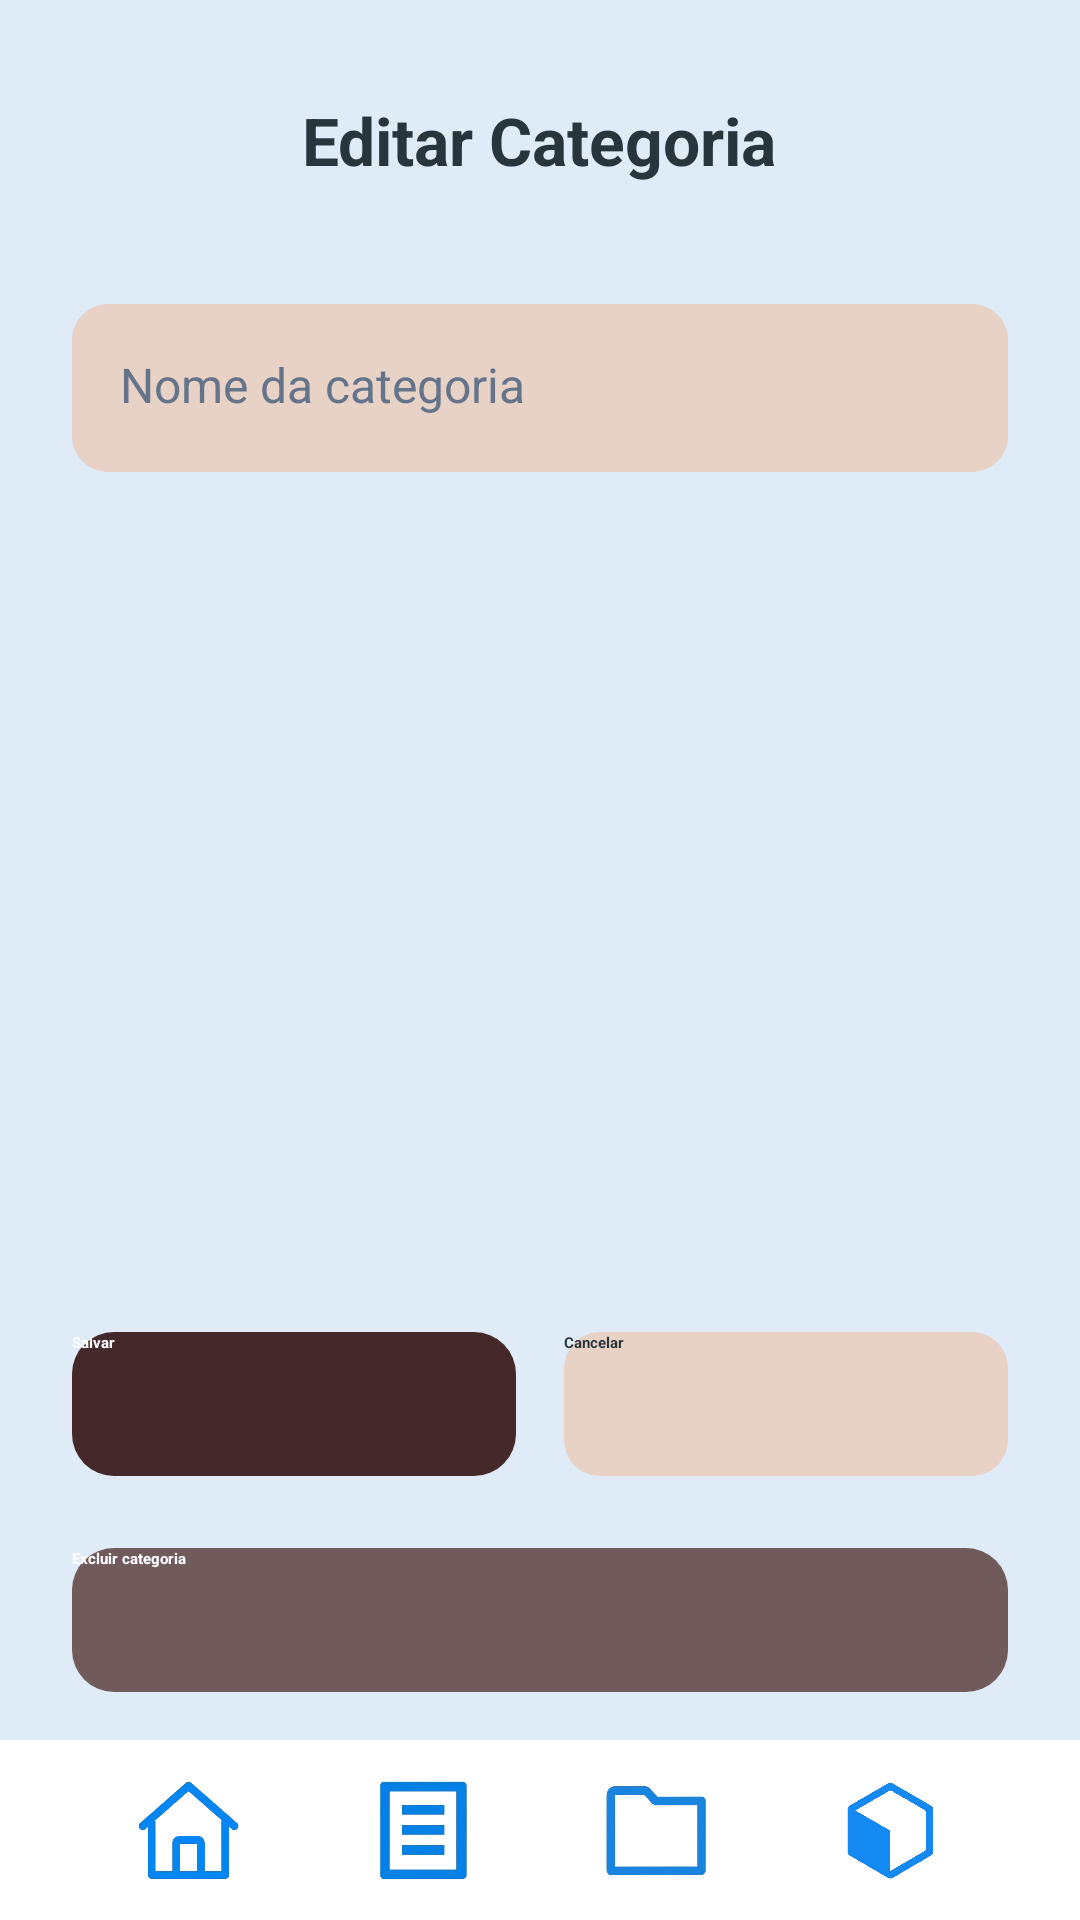

Here is an Android app screen rendered from its layout file. Give the layout XML and the strings, colors and styles it references.
<!-- AndroidManifest.xml: application theme Theme.ListaCompras -->
<!-- res/layout/activity_editar_categoria.xml -->
<?xml version="1.0" encoding="utf-8"?>
<RelativeLayout xmlns:android="http://schemas.android.com/apk/res/android"
    xmlns:app="http://schemas.android.com/apk/res-auto"
    android:id="@+id/main"
    android:layout_width="match_parent"
    android:layout_height="match_parent"
    android:background="#DFEBF6">

    
    <TextView
        android:id="@+id/txtTituloEditar"
        android:layout_width="wrap_content"
        android:layout_height="wrap_content"
        android:text="Editar Categoria"
        android:textSize="22sp"
        android:textStyle="bold"
        android:textColor="#29353C"
        android:layout_centerHorizontal="true"
        android:layout_marginTop="32dp" />

    
    <LinearLayout
        android:id="@+id/containerCampo"
        android:layout_width="match_parent"
        android:layout_height="wrap_content"
        android:layout_below="@id/txtTituloEditar"
        android:paddingHorizontal="24dp"
        android:paddingTop="40dp">

        <EditText
            android:id="@+id/edtNomeCategoriaEditar"
            android:layout_width="match_parent"
            android:layout_height="56dp"
            android:hint="Nome da categoria"
            android:background="@drawable/card_secundario"
            android:padding="16dp"
            android:textColor="#29353C"
            android:textColorHint="#64748B"
            android:textSize="16sp" />
    </LinearLayout>

    
    <LinearLayout
        android:id="@+id/containerBotoesEditar"
        android:layout_width="match_parent"
        android:layout_height="wrap_content"
        android:orientation="horizontal"
        android:gravity="center"
        android:layout_above="@id/btnExcluirCategoria"
        android:padding="24dp">

        
        <androidx.appcompat.widget.AppCompatButton
            android:id="@+id/btnSalvarEdicao"
            android:layout_width="0dp"
            android:layout_height="48dp"
            android:layout_weight="1"
            android:text="Salvar"
            android:textColor="#FFFFFF"
            android:textStyle="bold"
            android:background="@drawable/card_principal"/>

        <Space
            android:layout_width="16dp"
            android:layout_height="0dp"/>

        
        <androidx.appcompat.widget.AppCompatButton
            android:id="@+id/btnCancelarEdicao"
            android:layout_width="0dp"
            android:layout_height="48dp"
            android:layout_weight="1"
            android:text="Cancelar"
            android:textStyle="bold"
            android:textColor="#29353C"
            android:background="@drawable/card_secundario"/>
    </LinearLayout>

    
    <androidx.appcompat.widget.AppCompatButton
        android:id="@+id/btnExcluirCategoria"
        android:layout_width="match_parent"
        android:layout_height="48dp"
        android:layout_above="@id/footer"
        android:layout_marginHorizontal="24dp"
        android:layout_marginBottom="16dp"
        android:text="Excluir categoria"
        android:textStyle="bold"
        android:textColor="#FFFFFF"
        android:background="@drawable/card_excluir"/>

    
    <LinearLayout
        android:id="@+id/footer"
        android:layout_width="match_parent"
        android:layout_height="60dp"
        android:layout_alignParentBottom="true"
        android:background="#FFFFFF"
        android:elevation="10dp"
        android:gravity="center"
        android:orientation="horizontal"
        android:paddingHorizontal="24dp">

        <ImageView
            android:id="@+id/iconHome"
            android:layout_width="36dp"
            android:layout_height="36dp"
            android:layout_weight="1"
            android:src="@drawable/ic_home"
            app:tint="#94A3B8"/>

        <ImageView
            android:id="@+id/iconListas"
            android:layout_width="36dp"
            android:layout_height="36dp"
            android:layout_weight="1"
            android:src="@drawable/ic_lista"
            app:tint="#94A3B8"/>

        <ImageView
            android:id="@+id/iconCategorias"
            android:layout_width="36dp"
            android:layout_height="36dp"
            android:layout_weight="1"
            android:src="@drawable/ic_pasta"
            app:tint="#29353C" />

        <ImageView
            android:id="@+id/iconProdutos"
            android:layout_width="36dp"
            android:layout_height="36dp"
            android:layout_weight="1"
            android:src="@drawable/ic_caixa"
            app:tint="#94A3B8"/>

    </LinearLayout>

</RelativeLayout>
<!-- resources referenced by this layout -->
<resources>
  <!-- drawable card_excluir (drawable) -->
  <?xml version="1.0" encoding="utf-8"?>
  <shape xmlns:android="http://schemas.android.com/apk/res/android">
      <solid android:color="#715A5A"/>
      <corners android:radius="14dp"/>
  </shape>
  <!-- drawable card_principal (drawable) -->
  <shape xmlns:android="http://schemas.android.com/apk/res/android">
      <solid android:color="#452829"/>
      <corners android:radius="14dp"/>
  </shape>
  <!-- drawable card_secundario (drawable) -->
  <shape xmlns:android="http://schemas.android.com/apk/res/android">
      <solid android:color="#E8D1C5"/>
      <corners android:radius="12dp"/>/>
  </shape>
  <!-- drawable ic_caixa: png bitmap (drawable, 30803 bytes) -->
  <!-- drawable ic_home: png bitmap (drawable, 26750 bytes) -->
  <!-- drawable ic_lista: png bitmap (drawable, 12721 bytes) -->
  <!-- drawable ic_pasta: png bitmap (drawable, 12054 bytes) -->
  <style name="Theme.ListaCompras" parent="Base.Theme.ListaCompras">
          
          <item name="android:navigationBarColor">@android:color/transparent</item>
          <item name="android:statusBarColor">@android:color/transparent</item>
          <item name="android:windowLightStatusBar">?attr/isLightTheme</item>
      </style>
</resources>
